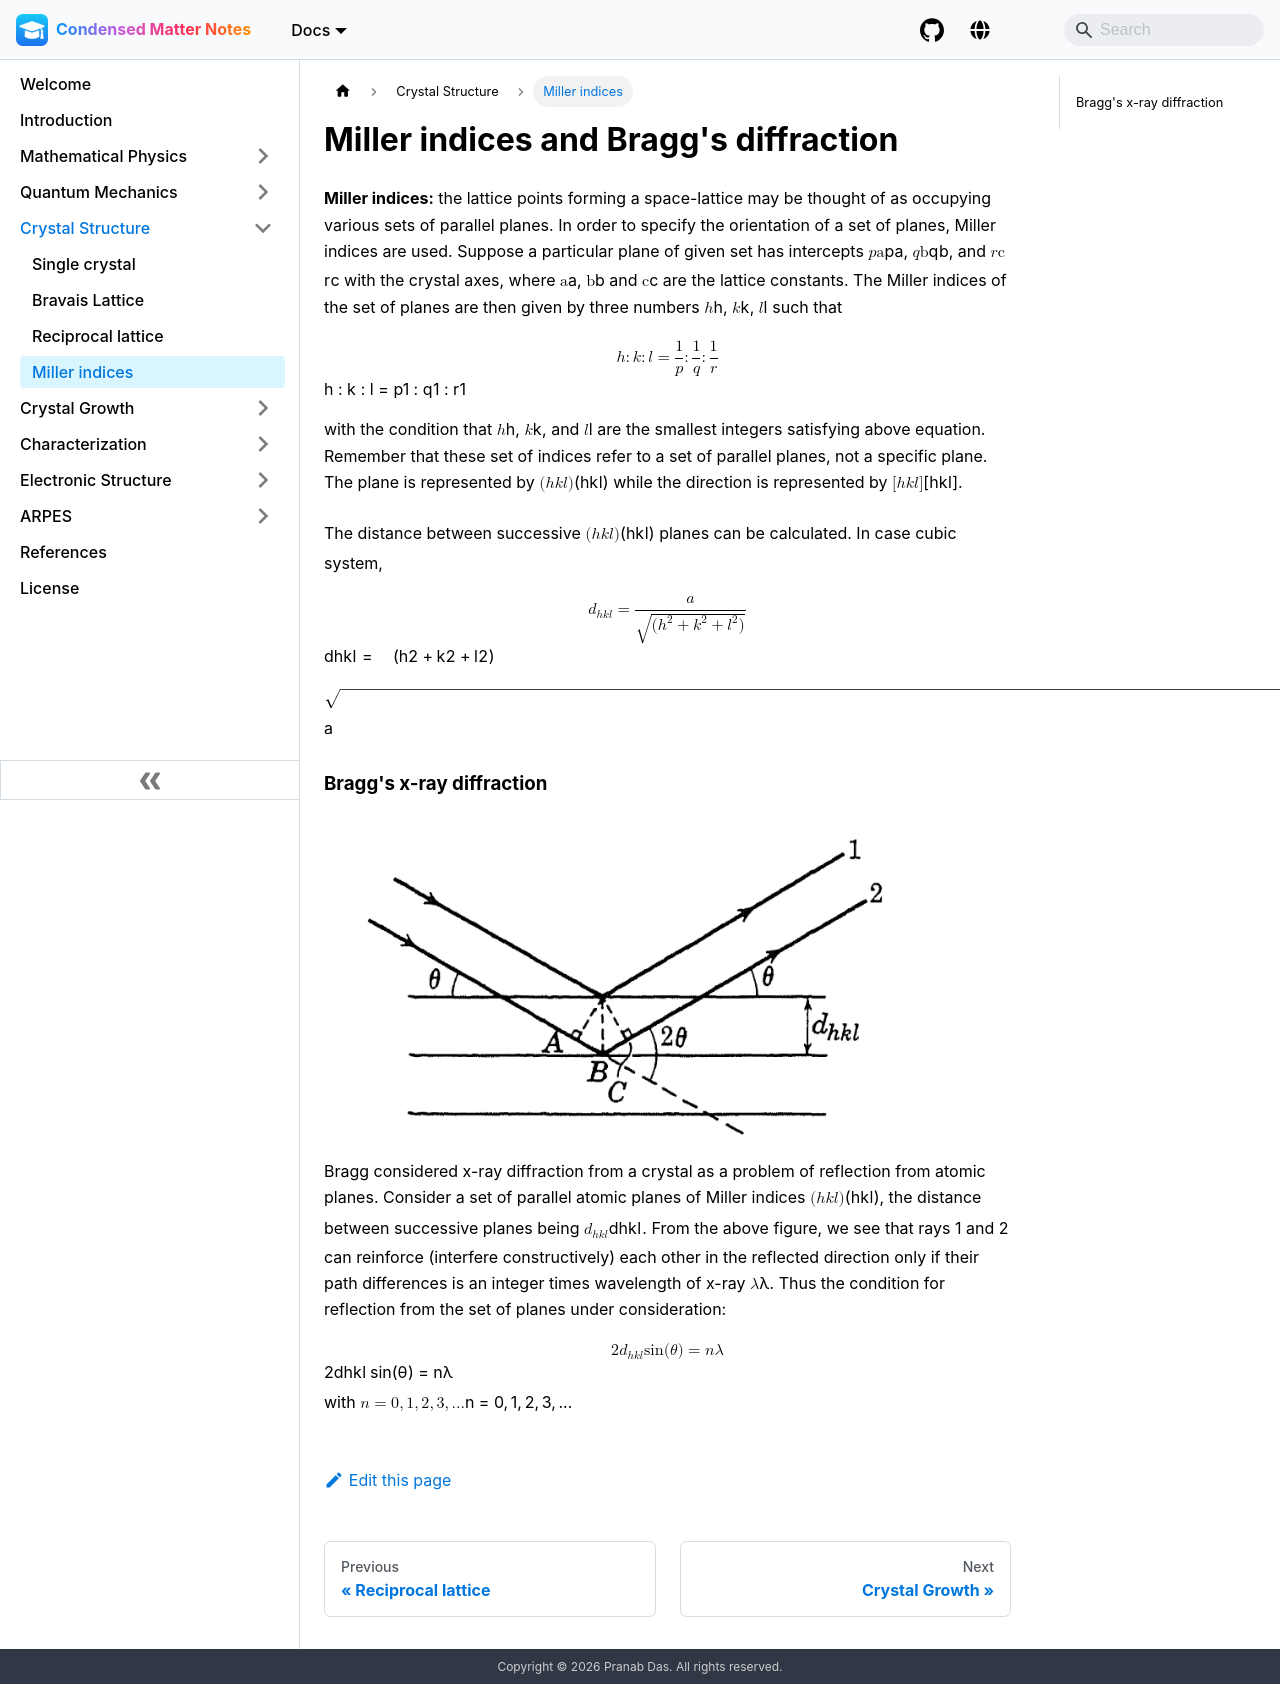

repository: pranabdas/condmat-notes · page: crystal-structure/bragg-diffraction/index.html · generator: docusaurus

---
title: Miller indices and Bragg's diffraction
sidebar_label: Miller indices
---

**Miller indices:** the lattice points forming a space-lattice may be thought of
as occupying various sets of parallel planes. In order to specify the
orientation of a set of planes, Miller indices are used. Suppose a particular
plane of given set has intercepts $p\textbf{a}$, $q\textbf{b}$, and
$r\textbf{c}$ with the crystal axes, where $\textbf{a}$, $\textbf{b}$ and
$\textbf{c}$ are the lattice constants. The Miller indices of the set of planes
are then given by three numbers $h$, $k$, $l$ such that

$$
h : k : l = \frac{1}{p}  : \frac{1}{q}  : \frac{1}{r}
$$

with the condition that $h$, $k$, and $l$ are the smallest integers satisfying
above equation. Remember that these set of indices refer to a set of parallel
planes, not a specific plane. The plane is represented by $(hkl)$ while the
direction is represented by $[hkl]$.

The distance between successive $(hkl)$ planes can be calculated. In case cubic
system,

$$
d_{hkl} = \frac{a}{\sqrt{(h^2 + k^2 + l^2)}}
$$

### Bragg's x-ray diffraction

<img src={require("/img/bragg-diffraction.webp").default} alt="bragg-diffraction" width="600px" class="inv-hue-rot-180"/>

Bragg considered x-ray diffraction from a crystal as a problem of reflection
from atomic planes. Consider a set of parallel atomic planes of Miller indices
$(hkl)$, the distance between successive planes being $d_{hkl}$. From the above
figure, we see that rays 1 and 2 can reinforce (interfere constructively) each
other in the reflected direction only if their path differences is an integer
times wavelength of x-ray $\lambda$. Thus the condition for reflection from the
set of planes under consideration:

$$
2 d_{hkl} \sin(\theta) = n \lambda
$$

with $n = 0, 1, 2, 3, ...$
